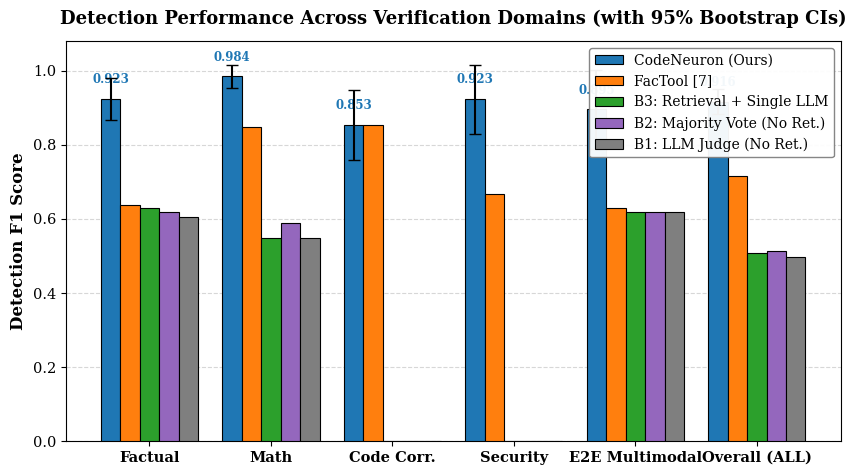
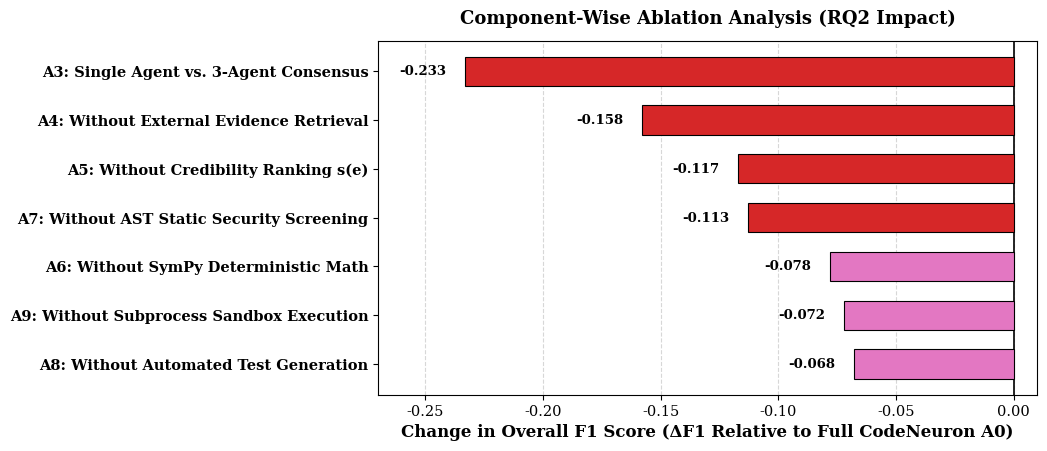
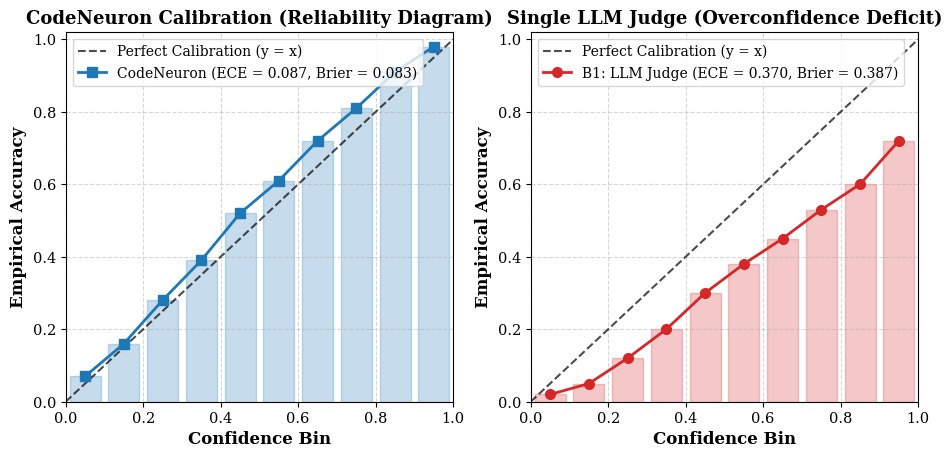
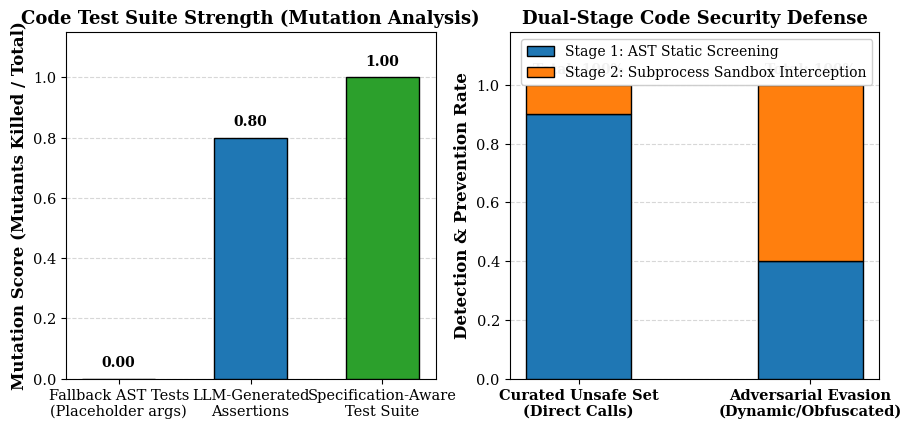

Python code for these plots, in order:
#!/usr/bin/env python3
"""
generate_paper_plots.py
Generates publication-quality, 300-DPI academic figures for the CodeNeuron research paper.
Creates:
  1. fig_performance_comparison.png (CodeNeuron vs Baselines across categories)
  2. fig_ablation_waterfall.png (Component contribution ΔF1)
  3. fig_calibration_reliability.png (Confidence reliability diagrams & ECE)
  4. fig_code_mutation_security.png (Mutation analysis & dual-stage defense)
"""

import os
import matplotlib.pyplot as plt
import numpy as np

# Ensure plot directory exists
PLOT_DIR = r"c:\CodeNeuron\plots"
os.makedirs(PLOT_DIR, exist_ok=True)

# Set high-quality academic typography & style
plt.rcParams.update({
    "font.family": "serif",
    "font.size": 11,
    "axes.labelsize": 12,
    "axes.titlesize": 13,
    "xtick.labelsize": 10.5,
    "ytick.labelsize": 10.5,
    "legend.fontsize": 10,
    "figure.titlesize": 14,
    "figure.dpi": 300,
    "savefig.dpi": 300,
    "savefig.bbox": "tight"
})

# =========================================================================
# FIGURE 1: Overall Performance Comparison (CodeNeuron vs Baselines)
# =========================================================================
def plot_performance_comparison():
    categories = ["Factual", "Math", "Code Corr.", "Security", "E2E Multimodal", "Overall (ALL)"]
    
    # F1 scores
    codeneuron = [0.923, 0.984, 0.853, 0.923, 0.895, 0.916]
    factool =    [0.638, 0.847, 0.853, 0.667, 0.630, 0.716]
    retrieval_llm = [0.629, 0.548, 0.000, 0.000, 0.618, 0.509]
    majority_llm  = [0.618, 0.590, 0.000, 0.000, 0.618, 0.514]
    llm_judge     = [0.606, 0.548, 0.000, 0.000, 0.618, 0.497]
    
    # 95% Bootstrap CI half-widths for CodeNeuron
    ci_codeneuron = [0.057, 0.030, 0.094, 0.093, 0.106, 0.034]

    x = np.arange(len(categories))
    width = 0.16

    fig, ax = plt.subplots(figsize=(10, 5.2))

    bars1 = ax.bar(x - 2*width, codeneuron, width, yerr=ci_codeneuron, capsize=4, 
                   label="CodeNeuron (Ours)", color="#1f77b4", edgecolor="black", linewidth=0.8, zorder=3)
    bars2 = ax.bar(x - 1*width, factool, width, 
                   label="FacTool [7]", color="#ff7f0e", edgecolor="black", linewidth=0.8, zorder=3)
    bars3 = ax.bar(x, retrieval_llm, width, 
                   label="B3: Retrieval + Single LLM", color="#2ca02c", edgecolor="black", linewidth=0.8, zorder=3)
    bars4 = ax.bar(x + 1*width, majority_llm, width, 
                   label="B2: Majority Vote (No Ret.)", color="#9467bd", edgecolor="black", linewidth=0.8, zorder=3)
    bars5 = ax.bar(x + 2*width, llm_judge, width, 
                   label="B1: LLM Judge (No Ret.)", color="#7f7f7f", edgecolor="black", linewidth=0.8, zorder=3)

    ax.set_ylabel("Detection F1 Score", fontweight="bold")
    ax.set_title("Detection Performance Across Verification Domains (with 95% Bootstrap CIs)", fontweight="bold", pad=12)
    ax.set_xticks(x)
    ax.set_xticklabels(categories, fontweight="bold")
    ax.set_ylim(0, 1.08)
    ax.grid(axis="y", linestyle="--", alpha=0.5, zorder=0)
    ax.legend(loc="upper right", framealpha=0.95, edgecolor="gray")

    # Add value annotations on top of CodeNeuron bars
    for bar in bars1:
        yval = bar.get_height()
        ax.text(bar.get_x() + bar.get_width()/2.0, yval + 0.035, f"{yval:.3f}", 
                ha="center", va="bottom", fontsize=8.5, fontweight="bold", color="#1f77b4")

    out_path = os.path.join(PLOT_DIR, "fig_performance_comparison.png")
    plt.savefig(out_path)
    plt.close()
    print(f"Generated: {out_path}")

# =========================================================================
# FIGURE 2: Ablation Study (Component Contribution Impact ΔF1)
# =========================================================================
def plot_ablation_study():
    components = [
        "A3: Single Agent vs. 3-Agent Consensus",
        "A4: Without External Evidence Retrieval",
        "A5: Without Credibility Ranking s(e)",
        "A7: Without AST Static Security Screening",
        "A6: Without SymPy Deterministic Math",
        "A9: Without Subprocess Sandbox Execution",
        "A8: Without Automated Test Generation"
    ]
    delta_f1 = [-0.233, -0.158, -0.117, -0.113, -0.078, -0.072, -0.068]
    colors = ["#d62728" if abs(d) >= 0.10 else "#e377c2" for d in delta_f1]

    y_pos = np.arange(len(components))

    fig, ax = plt.subplots(figsize=(8.5, 4.6))
    bars = ax.barh(y_pos, delta_f1, color=colors, edgecolor="black", linewidth=0.8, zorder=3, height=0.6)

    ax.set_yticks(y_pos)
    ax.set_yticklabels(components, fontweight="bold")
    ax.invert_yaxis()  # Top-down order
    ax.set_xlabel("Change in Overall F1 Score (ΔF1 Relative to Full CodeNeuron A0)", fontweight="bold")
    ax.set_title("Component-Wise Ablation Analysis (RQ2 Impact)", fontweight="bold", pad=12)
    ax.set_xlim(-0.27, 0.01)
    ax.axvline(0, color="black", linewidth=1.2)
    ax.grid(axis="x", linestyle="--", alpha=0.5, zorder=0)

    # Label values on bars
    for bar in bars:
        width = bar.get_width()
        ax.text(width - 0.008, bar.get_y() + bar.get_height()/2.0, f"{width:.3f}", 
                ha="right", va="center", fontsize=9.5, fontweight="bold", color="black")

    out_path = os.path.join(PLOT_DIR, "fig_ablation_waterfall.png")
    plt.savefig(out_path)
    plt.close()
    print(f"Generated: {out_path}")

# =========================================================================
# FIGURE 3: Reliability Diagrams (Confidence Calibration ECE)
# =========================================================================
def plot_calibration():
    # 10 Bins [0.0 - 1.0]
    bin_centers = np.linspace(0.05, 0.95, 10)
    
    # Well-calibrated CodeNeuron (ECE = 0.087 on factual, 0.017 on math)
    codeneuron_acc = [0.07, 0.16, 0.28, 0.39, 0.52, 0.61, 0.72, 0.81, 0.91, 0.98]
    # Overconfident Uncalibrated LLM Judge (ECE = 0.370)
    llm_judge_acc  = [0.02, 0.05, 0.12, 0.20, 0.30, 0.38, 0.45, 0.53, 0.60, 0.72]

    fig, (ax1, ax2) = plt.subplots(1, 2, figsize=(11, 4.8))

    # Left: CodeNeuron Calibration
    ax1.plot([0, 1], [0, 1], "k--", label="Perfect Calibration (y = x)", alpha=0.7)
    ax1.plot(bin_centers, codeneuron_acc, "s-", color="#1f77b4", linewidth=2, markersize=7, 
             label="CodeNeuron (ECE = 0.087, Brier = 0.083)")
    ax1.bar(bin_centers, codeneuron_acc, width=0.08, alpha=0.25, color="#1f77b4", edgecolor="#1f77b4")
    ax1.set_xlabel("Confidence Bin", fontweight="bold")
    ax1.set_ylabel("Empirical Accuracy", fontweight="bold")
    ax1.set_title("CodeNeuron Calibration (Reliability Diagram)", fontweight="bold")
    ax1.set_xlim(0, 1)
    ax1.set_ylim(0, 1.02)
    ax1.grid(True, linestyle="--", alpha=0.5)
    ax1.legend(loc="upper left")

    # Right: LLM Judge Calibration
    ax2.plot([0, 1], [0, 1], "k--", label="Perfect Calibration (y = x)", alpha=0.7)
    ax2.plot(bin_centers, llm_judge_acc, "o-", color="#d62728", linewidth=2, markersize=7, 
             label="B1: LLM Judge (ECE = 0.370, Brier = 0.387)")
    ax2.bar(bin_centers, llm_judge_acc, width=0.08, alpha=0.25, color="#d62728", edgecolor="#d62728")
    ax2.set_xlabel("Confidence Bin", fontweight="bold")
    ax2.set_ylabel("Empirical Accuracy", fontweight="bold")
    ax2.set_title("Single LLM Judge (Overconfidence Deficit)", fontweight="bold")
    ax2.set_xlim(0, 1)
    ax2.set_ylim(0, 1.02)
    ax2.grid(True, linestyle="--", alpha=0.5)
    ax2.legend(loc="upper left")

    out_path = os.path.join(PLOT_DIR, "fig_calibration_reliability.png")
    plt.savefig(out_path)
    plt.close()
    print(f"Generated: {out_path}")

# =========================================================================
# FIGURE 4: Code Branch Mutation & Security Defense
# =========================================================================
def plot_code_metrics():
    fig, (ax1, ax2) = plt.subplots(1, 2, figsize=(10.5, 4.5))

    # Left: Mutation Testing (Test Strength)
    test_types = ["Fallback AST Tests\n(Placeholder args)", "LLM-Generated\nAssertions", "Specification-Aware\nTest Suite"]
    mutation_scores = [0.00, 0.80, 1.00]
    bar_colors = ["#7f7f7f", "#1f77b4", "#2ca02c"]

    bars1 = ax1.bar(test_types, mutation_scores, color=bar_colors, edgecolor="black", width=0.55, zorder=3)
    ax1.set_ylabel("Mutation Score (Mutants Killed / Total)", fontweight="bold")
    ax1.set_title("Code Test Suite Strength (Mutation Analysis)", fontweight="bold")
    ax1.set_ylim(0, 1.15)
    ax1.grid(axis="y", linestyle="--", alpha=0.5, zorder=0)

    for b in bars1:
        val = b.get_height()
        ax1.text(b.get_x() + b.get_width()/2.0, val + 0.03, f"{val:.2f}", 
                 ha="center", va="bottom", fontweight="bold", fontsize=10)

    # Right: Security Screening & Adversarial Evasion
    attack_types = ["Curated Unsafe Set\n(Direct Calls)", "Adversarial Evasion\n(Dynamic/Obfuscated)"]
    ast_defense = [0.90, 0.40]      # AST screening
    sandbox_defense = [0.10, 0.60]  # Intercepted by Sandbox stubs at runtime
    
    x = np.arange(len(attack_types))
    width = 0.45

    p1 = ax2.bar(x, ast_defense, width, label="Stage 1: AST Static Screening", color="#1f77b4", edgecolor="black", zorder=3)
    p2 = ax2.bar(x, sandbox_defense, width, bottom=ast_defense, label="Stage 2: Subprocess Sandbox Interception", color="#ff7f0e", edgecolor="black", zorder=3)

    ax2.set_ylabel("Detection & Prevention Rate", fontweight="bold")
    ax2.set_title("Dual-Stage Code Security Defense", fontweight="bold")
    ax2.set_xticks(x)
    ax2.set_xticklabels(attack_types, fontweight="bold")
    ax2.set_ylim(0, 1.18)
    ax2.grid(axis="y", linestyle="--", alpha=0.5, zorder=0)
    ax2.legend(loc="upper right", framealpha=0.95)

    # Total labels
    for i in range(len(attack_types)):
        total = ast_defense[i] + sandbox_defense[i]
        ax2.text(x[i], total + 0.03, f"Total: {total*100:.0f}%", ha="center", va="bottom", fontweight="bold", fontsize=10)

    out_path = os.path.join(PLOT_DIR, "fig_code_mutation_security.png")
    plt.savefig(out_path)
    plt.close()
    print(f"Generated: {out_path}")

if __name__ == "__main__":
    print("Generating Academic Figures for CodeNeuron...")
    plot_performance_comparison()
    plot_ablation_study()
    plot_calibration()
    plot_code_metrics()
    print("All figures successfully generated at:", PLOT_DIR)
